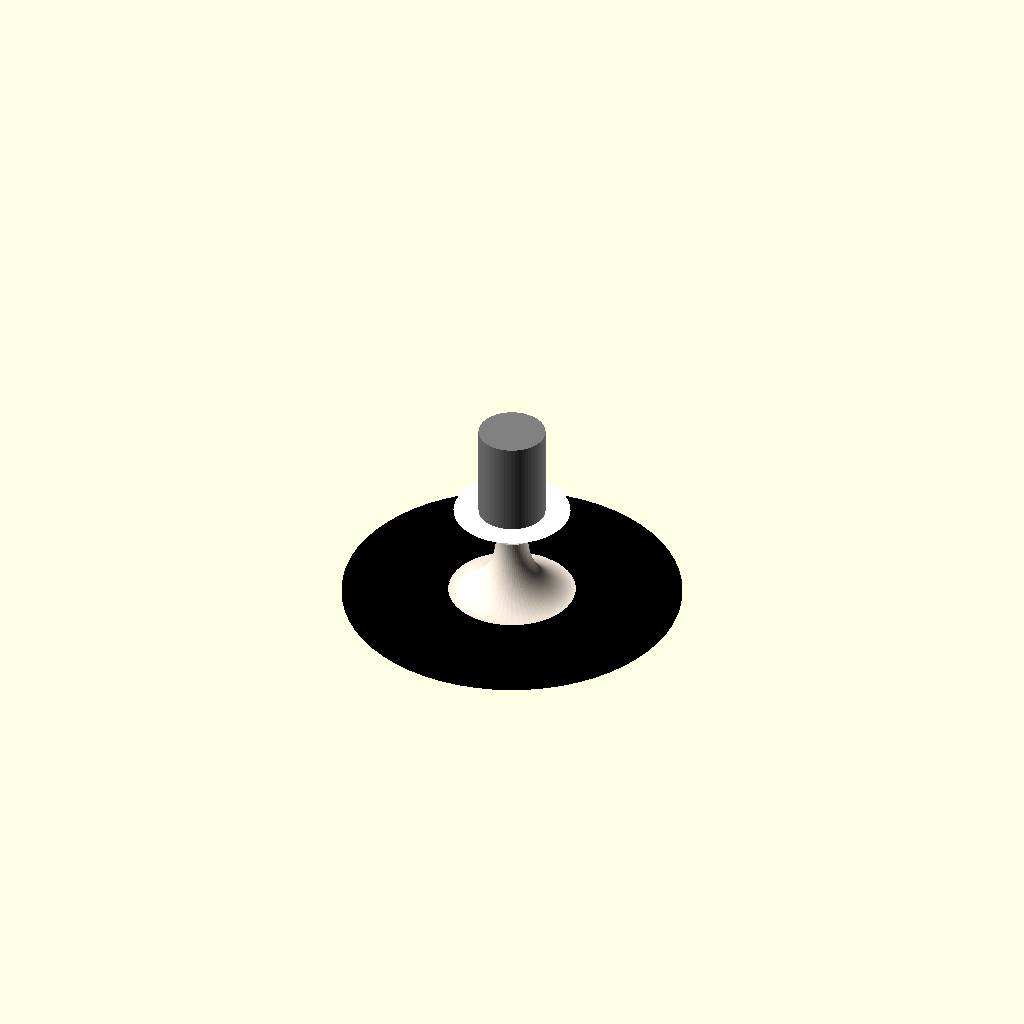
Cell 1: the model at its default parameters.
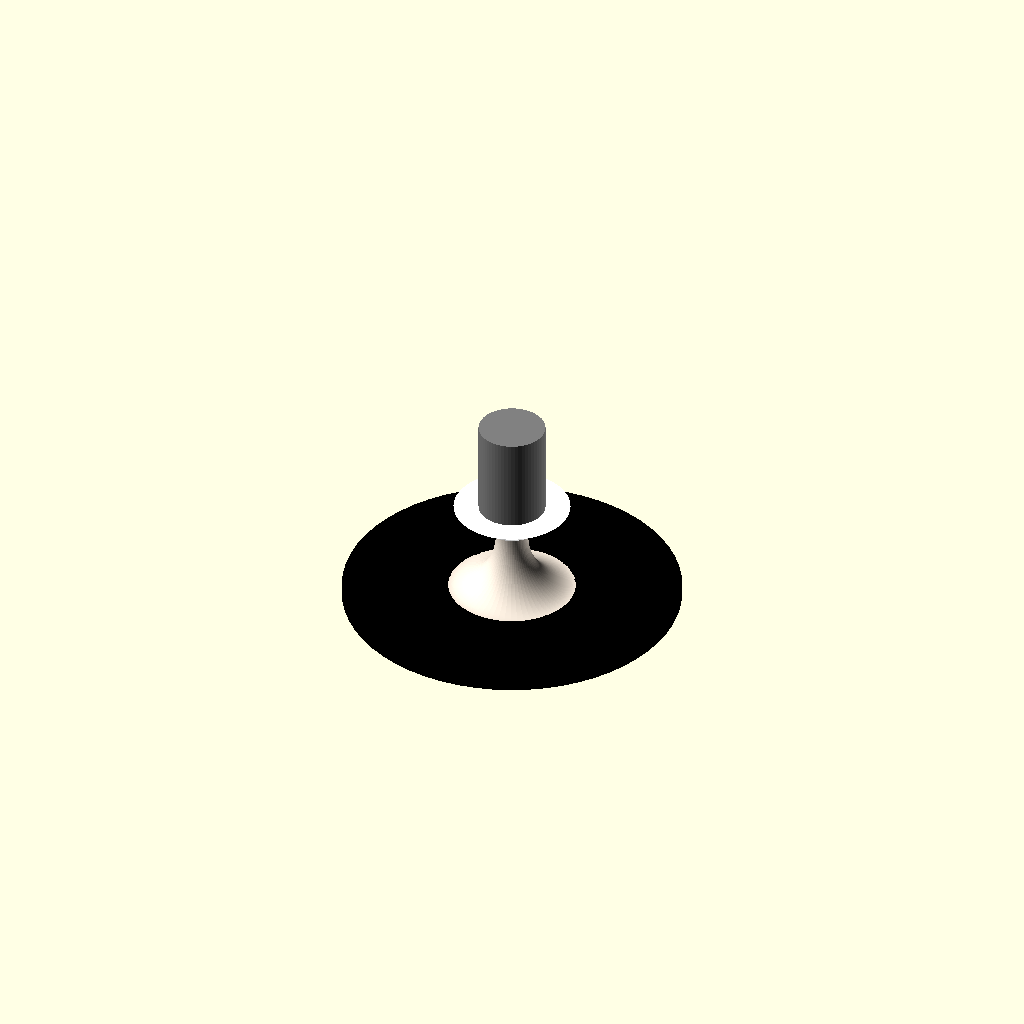
Cell 2: base_z = 9 (everything else at default).
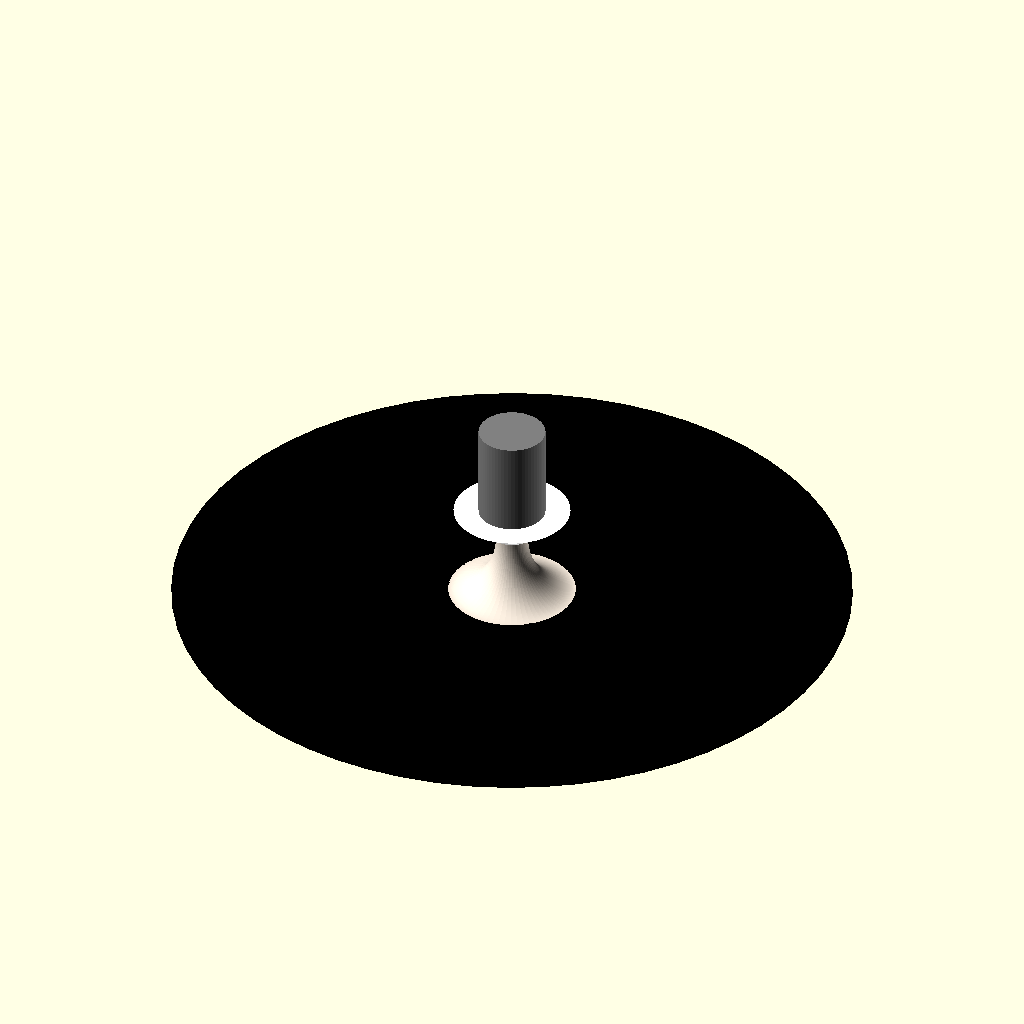
Cell 3 — base_r set to 320, the other parameters unchanged.
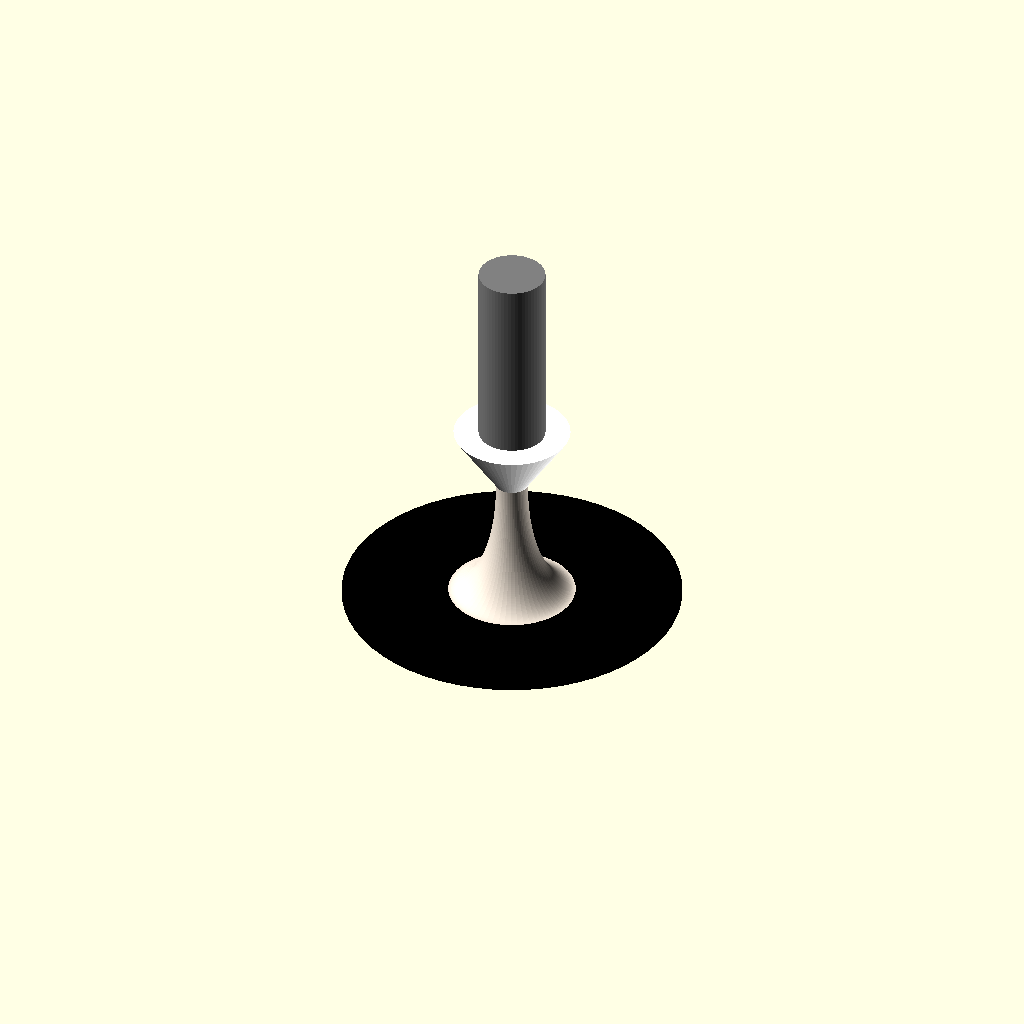
Cell 4: the same model with base_unit = 60.
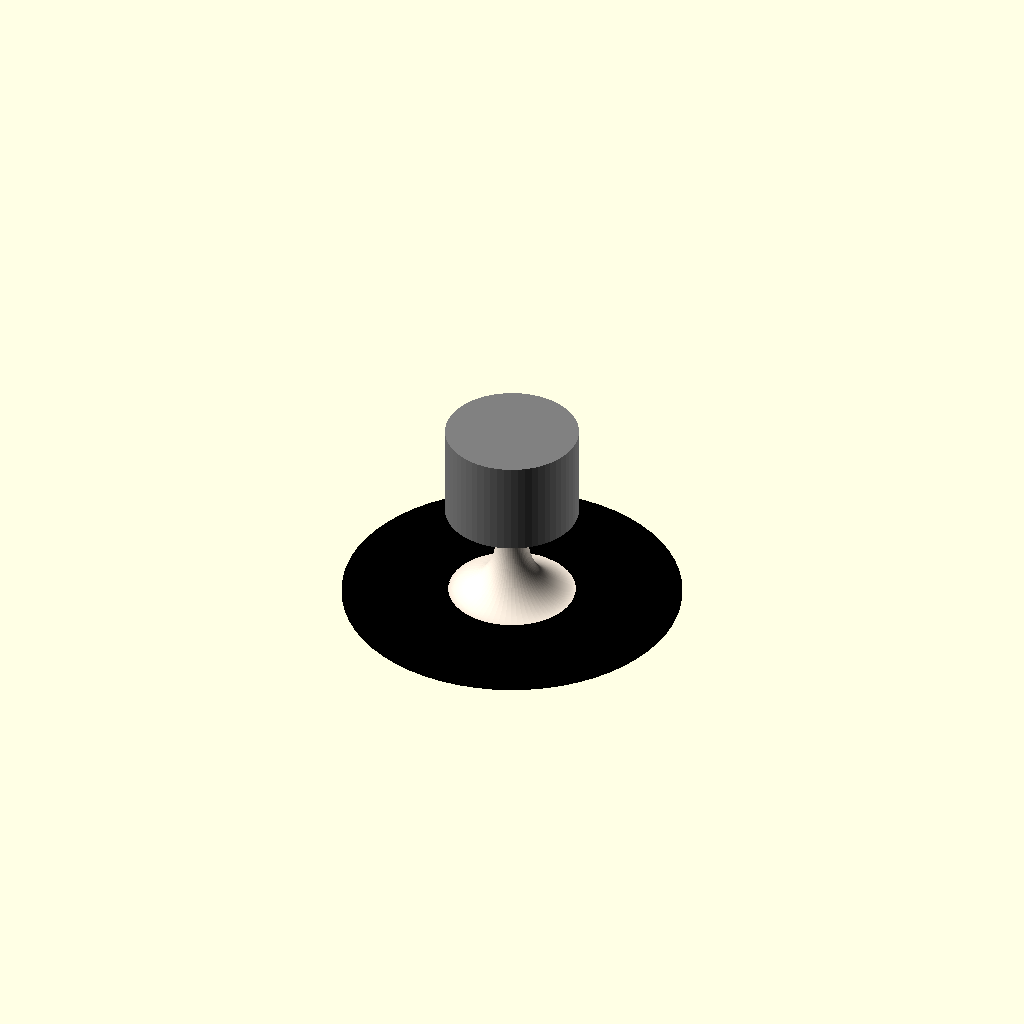
Cell 5 — tower_r set to 63, the other parameters unchanged.
One fixed orthographic camera (rotation 55°, 0°, 25°; colour scheme Cornfield) for every cell.
OpenSCAD source file Minis/Necormancers tower/model.scad:
base_z = 4.50;
base_r = 160;

roundness = 60;

// Tower
base_unit = 30;

tower_height = base_unit * 3;
tower_r = 31.5;

// https://cubic-bezier.com/#.35,0,1,.27
// cubic-bezier(.35, 0, 1, .27)
// Points (0, 0) (0.35, 0) (1, 0.27) (1, 1)
cx1 = 0.35;
cy1 = 0.0;
cx2 = 1.0;
cy2 = 0.27;

function bezier(t, p0, p1, p2, p3) =
    pow(1-t,3)*p0 + 3*pow(1-t,2)*t*p1 +
    3*(1-t)*pow(t,2)*p2 + pow(t,3)*p3;

skeleton_height = base_unit * 2;
skeleton_bottom_r = 60;
skeleton_top_r = 15;

steps = 64;

profile = [
    for (i = [0:steps])
        let(t = i / steps)
        let(bx = bezier(t, 0, cx1, cx2, 1))  // horizontal
        let(by = bezier(t, 0, cy1, cy2, 1))  // vertical
        [
            skeleton_bottom_r + (skeleton_top_r - skeleton_bottom_r) * bx,   // radius
            skeleton_height * by                             // z height
        ]
];

stone_height = base_unit;
stone_bottom_r = 15;
stone_top_r = 55;

// Base
color("black") {
    cylinder(h = base_z, r = base_r, $fn = roundness);
}

// Skeleton Pile
translate([0, 0, base_z]) {
    color("#f3e7d9") {
        rotate_extrude($fn = roundness) {
            polygon(points = concat([[0, 0]], profile, [[0, skeleton_height]]));
        }
    }
}

// Stone
translate([0, 0, (skeleton_height + base_z)]) {
    color("White") {
        cylinder(stone_height, stone_bottom_r, stone_top_r, $fn = roundness);
    }
}

// Tower
translate([0, 0, (tower_height + base_z)]) {
    color("Gray") {
        cylinder(h = tower_height, r = tower_r, $fn = roundness);
    }
}
Parameter table extracted from the source (name, type, default, range or options):
base_z: number, default 4.5
base_r: number, default 160
roundness: number, default 60
base_unit: number, default 30
tower_r: number, default 31.5
cx1: number, default 0.35
cy1: number, default 0
cx2: number, default 1
cy2: number, default 0.27
